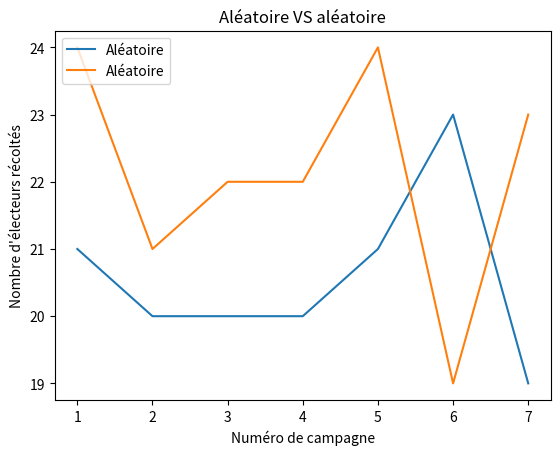

This chart was generated by the following Python code: (Note: this script raises an exception after producing the figure.)
import matplotlib.pyplot as plt

# Les campagnes se font sur 14 jours et il y a 7 campagnes
y = [1, 2, 3, 4, 5, 6, 7]

# aleatoire vs aleatoire
AVA1 = [21, 20, 20, 20, 21, 23, 19]
AVA2 = [24, 21, 22, 22, 24, 19, 23]
plt.plot(y, AVA1, label = "Aléatoire")
plt.plot(y, AVA2, label = "Aléatoire")
plt.legend(loc = "upper left")
plt.xlabel("Numéro de campagne")
plt.ylabel("Nombre d'électeurs récoltés")
plt.title("Aléatoire VS aléatoire")
plt.savefig("../docs/resultats/aleatoireVSaleatoire.jpg")
plt.show()

# aleatoire vs tetu
AVT1 = [19, 22, 17, 33, 26, 24, 22]
AVT2 = [17, 20, 25, 15, 21, 19, 24]
plt.plot(y, AVT1, label = "Aléatoire")
plt.plot(y, AVT2, label = "Tetu")
plt.legend(loc = "upper left")
plt.xlabel("Numéro de campagne")
plt.ylabel("Nombre d'électeurs récoltés")
plt.title("Aléatoire VS Tétu")
plt.savefig("../docs/resultats/aleatoireVStetu.jpg")
plt.show()

# aleatoire vs stochastique
AVS1 = [24, 18, 22, 19, 24, 21, 24]
AVS2 = [23, 21, 25, 26, 20, 21, 22]
plt.plot(y, AVS1, label = "Aléatoire")
plt.plot(y, AVS2, label = "Stochastique")
plt.legend(loc = "upper left")
plt.xlabel("Numéro de campagne")
plt.ylabel("Nombre d'électeurs récoltés")
plt.title("Aléatoire VS Stochastique")
plt.savefig("../docs/resultats/aleatoireVSstochastique.jpg")
plt.show()

# aleatoire vs meilleure reponse
AVMR1 = [27, 27, 21, 25, 21, 26, 24]
AVMR2 = [31, 31, 34, 33, 35, 30, 29]
plt.plot(y, AVMR1, label = "Aléatoire")
plt.plot(y, AVMR2, label = "Meilleure réponse")
plt.legend(loc = "upper left")
plt.xlabel("Numéro de campagne")
plt.ylabel("Nombre d'électeurs récoltés")
plt.title("Aléatoire VS Meilleure réponse")
plt.savefig("../docs/resultats/aleatoireVSmr.jpg")
plt.show()

# aleatoire vs fictitious play
AVF1 = [20, 20, 23, 25, 23, 19, 23]
AVF2 = [22, 23, 22, 24, 19, 22, 23]
plt.plot(y, AVF1, label = "Aléatoire")
plt.plot(y, AVF2, label = "Fictitious play")
plt.legend(loc = "upper left")
plt.xlabel("Numéro de campagne")
plt.ylabel("Nombre d'électeurs récoltés")
plt.title("Aléatoire VS Fictitious play")
plt.savefig("../docs/resultats/aleatoireVSfictitious.jpg")
plt.show()


# tetu vs tetu
TVT1 = [14, 28, 14, 14, 14, 0, 14]
TVT2 = [14, 28, 14, 14, 28, 0, 14]
plt.plot(y, TVT1, label = "Tétu")
plt.plot(y, TVT2, label = "Tétu")
plt.legend(loc = "upper left")
plt.xlabel("Numéro de campagne")
plt.ylabel("Nombre d'électeurs récoltés")
plt.title("Tétu VS Tétu")
plt.savefig("../docs/resultats/tetuVStetu.jpg")
plt.show()

# tetu vs stochastique
TVS1 = [28, 14, 25, 28, 28, 27, 14]
TVS2 = [28, 26, 25, 28, 28, 28, 28]
plt.plot(y, TVS1, label = "Tétu")
plt.plot(y, TVS2, label = "Stochastique")
plt.legend(loc = "upper left")
plt.xlabel("Numéro de campagne")
plt.ylabel("Nombre d'électeurs récoltés")
plt.title("Tétu VS Stochastique")
plt.savefig("../docs/resultats/tetuVSstochastique.jpg")
plt.show()

# tetu vs meilleure reponse
TVMR1 = [14, 28, 15, 27, 28, 14, 27]
TVMR2 = [40, 41, 54, 40, 41, 54, 41]
plt.plot(y, TVMR1, label = "Tétu")
plt.plot(y, TVMR2, label = "Meilleure réponse")
plt.legend(loc = "upper left")
plt.xlabel("Numéro de campagne")
plt.ylabel("Nombre d'électeurs récoltés")
plt.title("Tétu VS Meilleure réponse")
plt.savefig("../docs/resultats/tetuVSmr.jpg")
plt.show()

# tetu vs fictitious play
TVF1 = [28, 15, 14, 14, 15, 14, 15]
TVF2 = [27, 28, 15, 19, 27, 28, 41]
plt.plot(y, TVF1, label = "Tétu")
plt.plot(y, TVF2, label = "Fictitious play")
plt.legend(loc = "upper left")
plt.xlabel("Numéro de campagne")
plt.ylabel("Nombre d'électeurs récoltés")
plt.title("Tétu VS Fictitious play")
plt.savefig("../docs/resultats/tetuVSfictitious.jpg")
plt.show()


# stochastique vs stochastique
SVS1 = [25, 15, 27, 22, 25, 28, 27]
SVS2 = [26, 17, 27, 23, 25, 27, 26]
plt.plot(y, SVS1, label = "Stochastique")
plt.plot(y, SVS2, label = "Stochastique")
plt.legend(loc = "upper left")
plt.xlabel("Numéro de campagne")
plt.ylabel("Nombre d'électeurs récoltés")
plt.title("Stochastique VS Stochastique")
plt.savefig("../docs/resultats/stochastiqueVSstochastique.jpg")
plt.show()

# stochastique vs meilleure reponse
SVMR1 = [28, 26, 27, 28, 28, 26, 28]
SVMR2 = [40, 40, 40, 27, 38, 39, 40]
plt.plot(y, SVMR1, label = "Stochastique")
plt.plot(y, SVMR2, label = "Meilleure réponse")
plt.legend(loc = "upper left")
plt.xlabel("Numéro de campagne")
plt.ylabel("Nombre d'électeurs récoltés")
plt.title("Stochastique VS Meilleure réponse")
plt.savefig("../docs/resultats/stochastiqueVSmr.jpg")
plt.show()

# stochastique vs fictitious play
SVF1 = [22, 22, 20, 20, 23, 22, 21]
SVF2 = [22, 24, 20, 21, 20, 20, 24]
plt.plot(y, SVF1, label = "Stochastique")
plt.plot(y, SVF2, label = "Fictitious play")
plt.legend(loc = "upper left")
plt.xlabel("Numéro de campagne")
plt.ylabel("Nombre d'électeurs récoltés")
plt.title("Stochastique VS Fictitious play")
plt.savefig("../docs/resultats/stochastiqueVSfictitious.jpg")
plt.show()


# meilleure reponse vs meilleure reponse
MRVMR1 = [2, 5, 3, 4, 4, 6, 5]
MRVMR2 = [2, 6, 2, 4, 3, 5, 6]
plt.plot(y, MRVMR1, label = "Meilleure réponse")
plt.plot(y, MRVMR2, label = "Meilleure réponse")
plt.legend(loc = "upper left")
plt.xlabel("Numéro de campagne")
plt.ylabel("Nombre d'électeurs récoltés")
plt.title("Meilleure réponse VS Meilleure réponse")
plt.savefig("../docs/resultats/mrVSmr.jpg")
plt.show()

# meilleure reponse vs fictitious play
MRVF1 = [18, 19, 19, 18, 18, 20, 18]
MRVF2 = [48, 49, 48, 50, 50, 49, 50]
plt.plot(y, SVF1, label = "Meilleure réponse")
plt.plot(y, SVF2, label = "Fictitious play")
plt.legend(loc = "upper left")
plt.xlabel("Numéro de campagne")
plt.ylabel("Nombre d'électeurs récoltés")
plt.title("Meilleure réponse VS Fictitious play")
plt.savefig("../docs/resultats/mrVSfictitious.jpg")
plt.show()


# fictitious play vs fictitious play
FVF1 = [20, 24, 21, 22, 22, 22, 17]
FVF2 = [17, 27, 28, 16, 20, 20, 25]
plt.plot(y, FVF1, label = "Fictitious play")
plt.plot(y, FVF2, label = "Fictitious play")
plt.legend(loc = "upper left")
plt.xlabel("Numéro de campagne")
plt.ylabel("Nombre d'électeurs récoltés")
plt.title("Fictitious play VS Fictitious play")
plt.savefig("../docs/resultats/fictitiousVSfictitious.jpg")
plt.show()